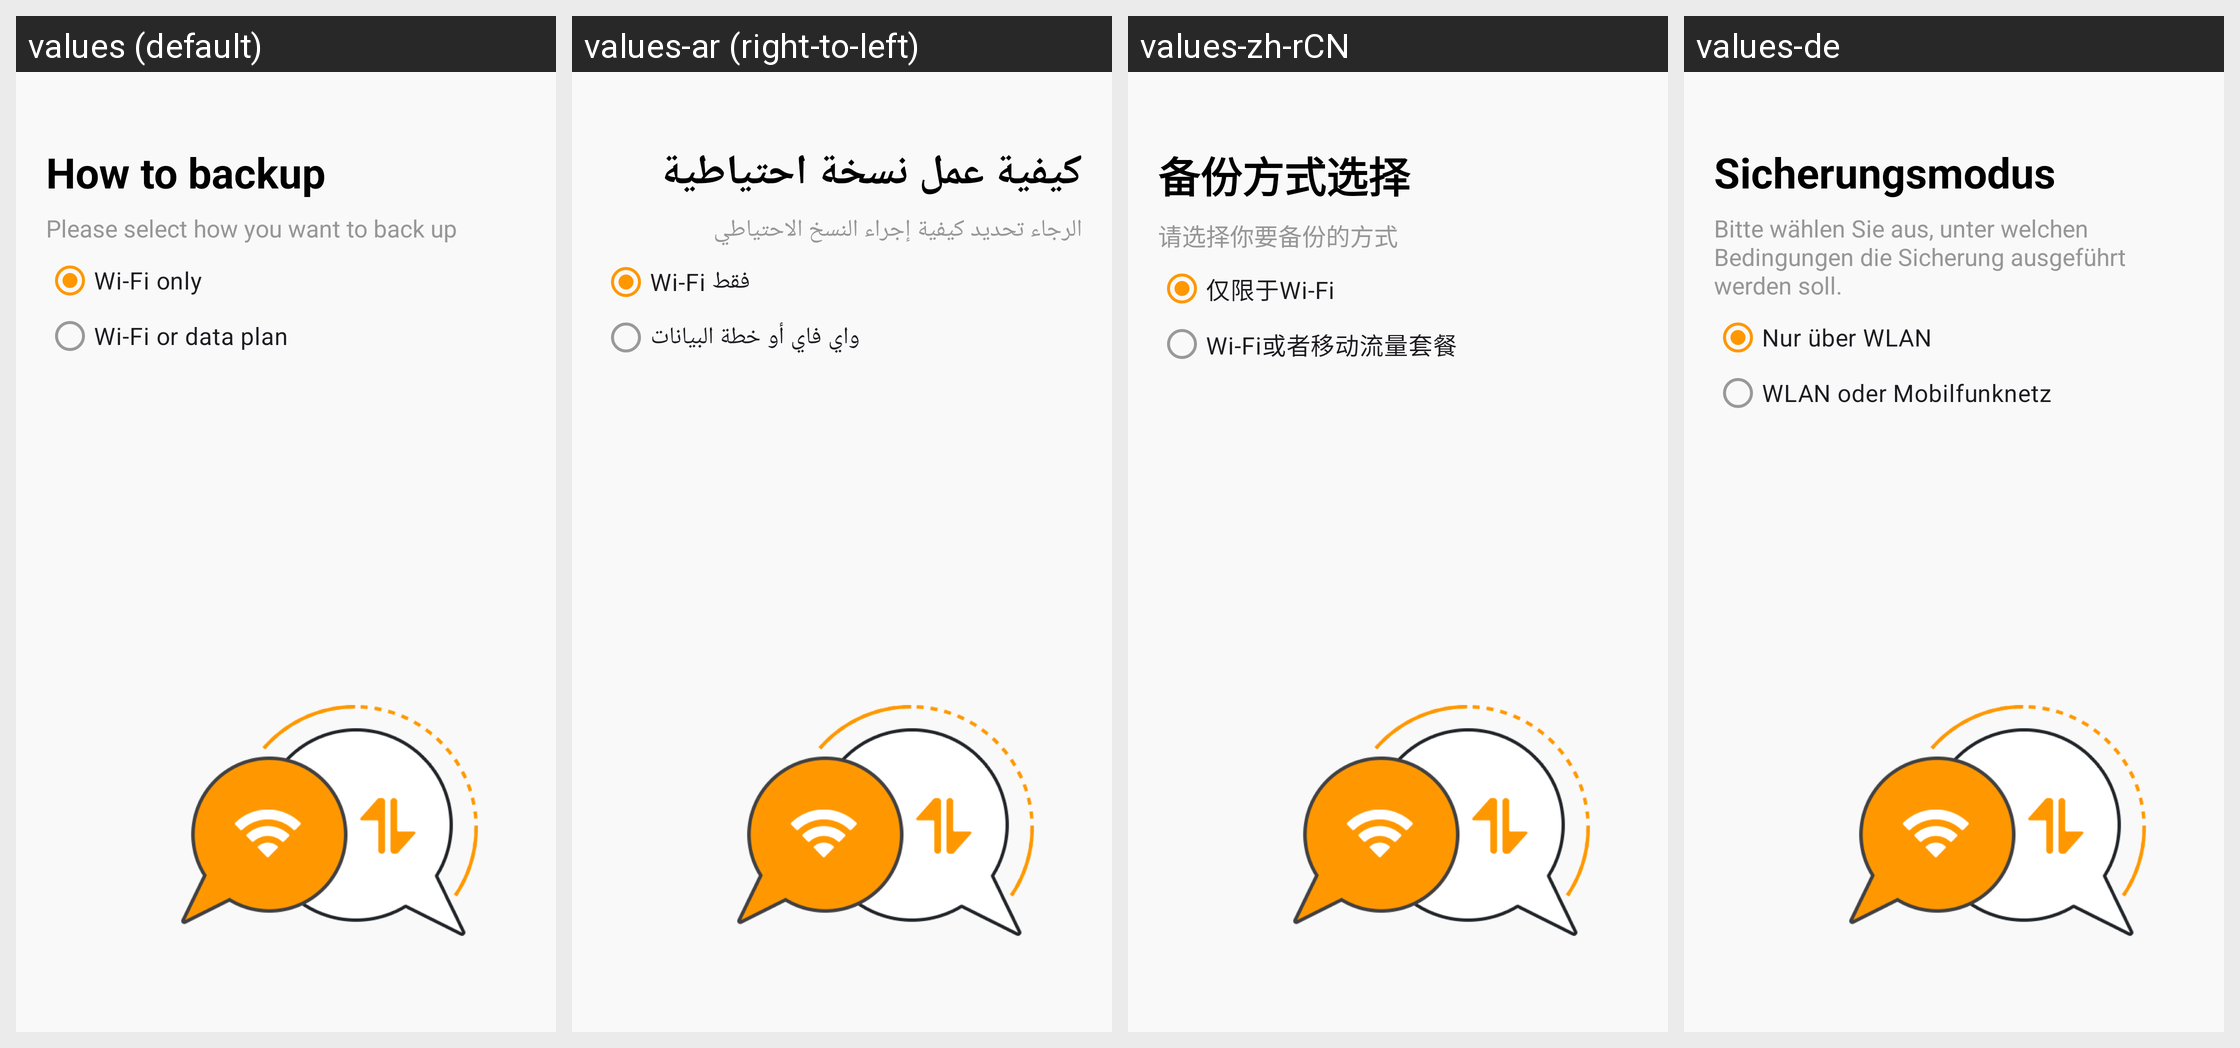

The same Android screen rendered under several of its app's locales, left to right. List the strings drawn on it with the default value and each locale's translation.
Android screen res/layout/cuc_how_to_upload_fragment.xml rendered under 4 locales, left to right: values (default), values-ar (right-to-left), values-zh-rCN, values-de. Device: Nexus 5 (rendered at 1080×1920; each locale shown at half size, 540×960, under a caption strip naming it); theme App.Theme.
Other locales in the repository, not shown: values-cs-rCZ, values-el, values-es, values-es-rAR, values-fi, values-fr, values-hu, values-is-rIS, values-it, values-ja-rJP, values-ko, values-nb-rNO, values-nl-rNL, values-pl-rPL, values-pt-rBR, values-ru, values-tr, values-uz, values-zh-rTW.
Strings drawn on this screen, with the default value and each locale's value (text and hints the layout hard-codes, and strings that could not be matched under every locale, appear in the picture but are not listed):

settings_cuc_network_title
  values: How to backup
  values-ar: كيفية عمل نسخة احتياطية
  values-zh-rCN: 备份方式选择
  values-de: Sicherungsmodus

settings_cuc_how_hint
  values: Please select how you want to back up
  values-ar: الرجاء تحديد كيفية إجراء النسخ الاحتياطي
  values-zh-rCN: 请选择你要备份的方式
  values-de: Bitte wählen Sie aus, unter welchen Bedingungen die Sicherung ausgeführt werden soll.

settings_cuc_network_wifi
  values: Wi-Fi only
  values-ar: Wi-Fi فقط
  values-zh-rCN: 仅限于Wi-Fi
  values-de: Nur über WLAN

settings_cuc_network_data_plan
  values: Wi-Fi or data plan
  values-ar: واي فاي أو خطة البيانات
  values-zh-rCN: Wi-Fi或者移动流量套餐
  values-de: WLAN oder Mobilfunknetz
